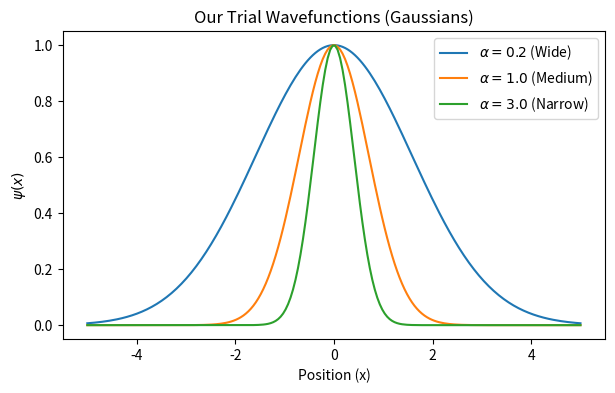

This figure's Python source:
import numpy as np
import matplotlib.pyplot as plt

# Define our grid just for plotting
x = np.linspace(-5, 5, 200)

# Define our Gaussian guess function
def trial_wavefunction(x, alpha):
    return np.exp(-alpha * x**2)

# Plot the guess with different values of alpha
plt.figure(figsize=(7, 4))
plt.plot(x, trial_wavefunction(x, 0.2), label=r'$\alpha = 0.2$ (Wide)')
plt.plot(x, trial_wavefunction(x, 1.0), label=r'$\alpha = 1.0$ (Medium)')
plt.plot(x, trial_wavefunction(x, 3.0), label=r'$\alpha = 3.0$ (Narrow)')

plt.title('Our Trial Wavefunctions (Gaussians)')
plt.xlabel('Position (x)')
plt.ylabel(r'$\psi(x)$')
plt.legend()
plt.show()
